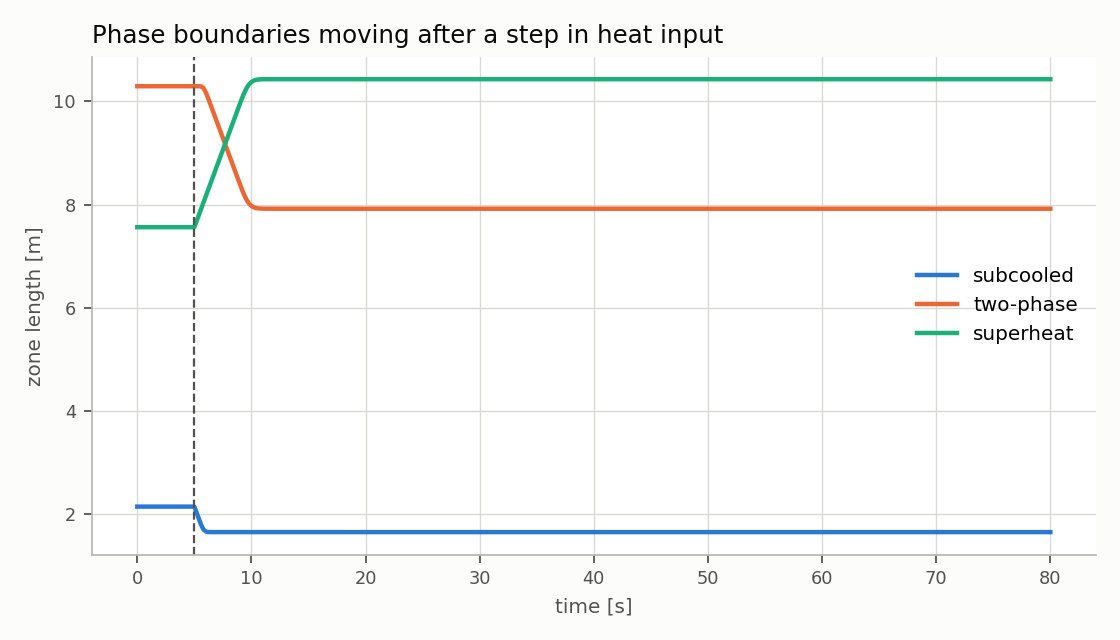

Values plotted in this chart, from the file beside it:
t_s, L_subcooled_m, L_twophase_m, L_superheat_m
0.0, 2.143, 10.3, 7.562
0.2, 2.143, 10.3, 7.562
0.4, 2.143, 10.3, 7.562
0.6, 2.143, 10.3, 7.562
0.8, 2.143, 10.3, 7.562
1.0, 2.143, 10.3, 7.562
1.2, 2.143, 10.3, 7.562
1.4, 2.143, 10.3, 7.562
1.6, 2.143, 10.3, 7.562
1.8, 2.143, 10.3, 7.562
2.0, 2.143, 10.3, 7.562
2.2, 2.143, 10.3, 7.562
2.4, 2.143, 10.3, 7.562
2.6, 2.143, 10.3, 7.562
2.8, 2.143, 10.3, 7.562
3.0, 2.143, 10.3, 7.562
3.2, 2.143, 10.3, 7.562
3.4, 2.143, 10.3, 7.562
3.6, 2.143, 10.3, 7.562
3.8, 2.143, 10.3, 7.562
4.0, 2.143, 10.3, 7.562
4.2, 2.143, 10.3, 7.562
4.4, 2.143, 10.3, 7.562
4.6, 2.143, 10.3, 7.562
4.8, 2.143, 10.3, 7.562
5.0, 2.143, 10.3, 7.562
5.2, 2.023, 10.3, 7.682
5.4, 1.903, 10.3, 7.802
5.6, 1.786, 10.29, 7.922
5.8, 1.698, 10.26, 8.042
6.0, 1.661, 10.18, 8.162
6.2, 1.651, 10.07, 8.282
6.4, 1.649, 9.95, 8.402
6.6, 1.648, 9.83, 8.522
6.8, 1.648, 9.71, 8.642
7.0, 1.648, 9.59, 8.762
7.2, 1.648, 9.47, 8.882
7.4, 1.648, 9.35, 9.002
7.6, 1.648, 9.23, 9.122
7.8, 1.648, 9.11, 9.242
8.0, 1.648, 8.99, 9.362
8.2, 1.648, 8.87, 9.482
8.4, 1.648, 8.75, 9.602
8.6, 1.648, 8.63, 9.722
8.8, 1.648, 8.51, 9.841
9.0, 1.648, 8.391, 9.96
9.2, 1.648, 8.276, 10.08
9.4, 1.648, 8.171, 10.18
9.6, 1.648, 8.083, 10.27
9.8, 1.648, 8.018, 10.33
10.0, 1.648, 7.974, 10.38
10.2, 1.648, 7.948, 10.4
10.4, 1.648, 7.933, 10.42
10.6, 1.648, 7.925, 10.43
10.8, 1.648, 7.922, 10.43
11.0, 1.648, 7.921, 10.43
11.2, 1.648, 7.92, 10.43
11.4, 1.648, 7.92, 10.43
11.6, 1.648, 7.92, 10.43
11.8, 1.648, 7.92, 10.43
... 341 more rows
